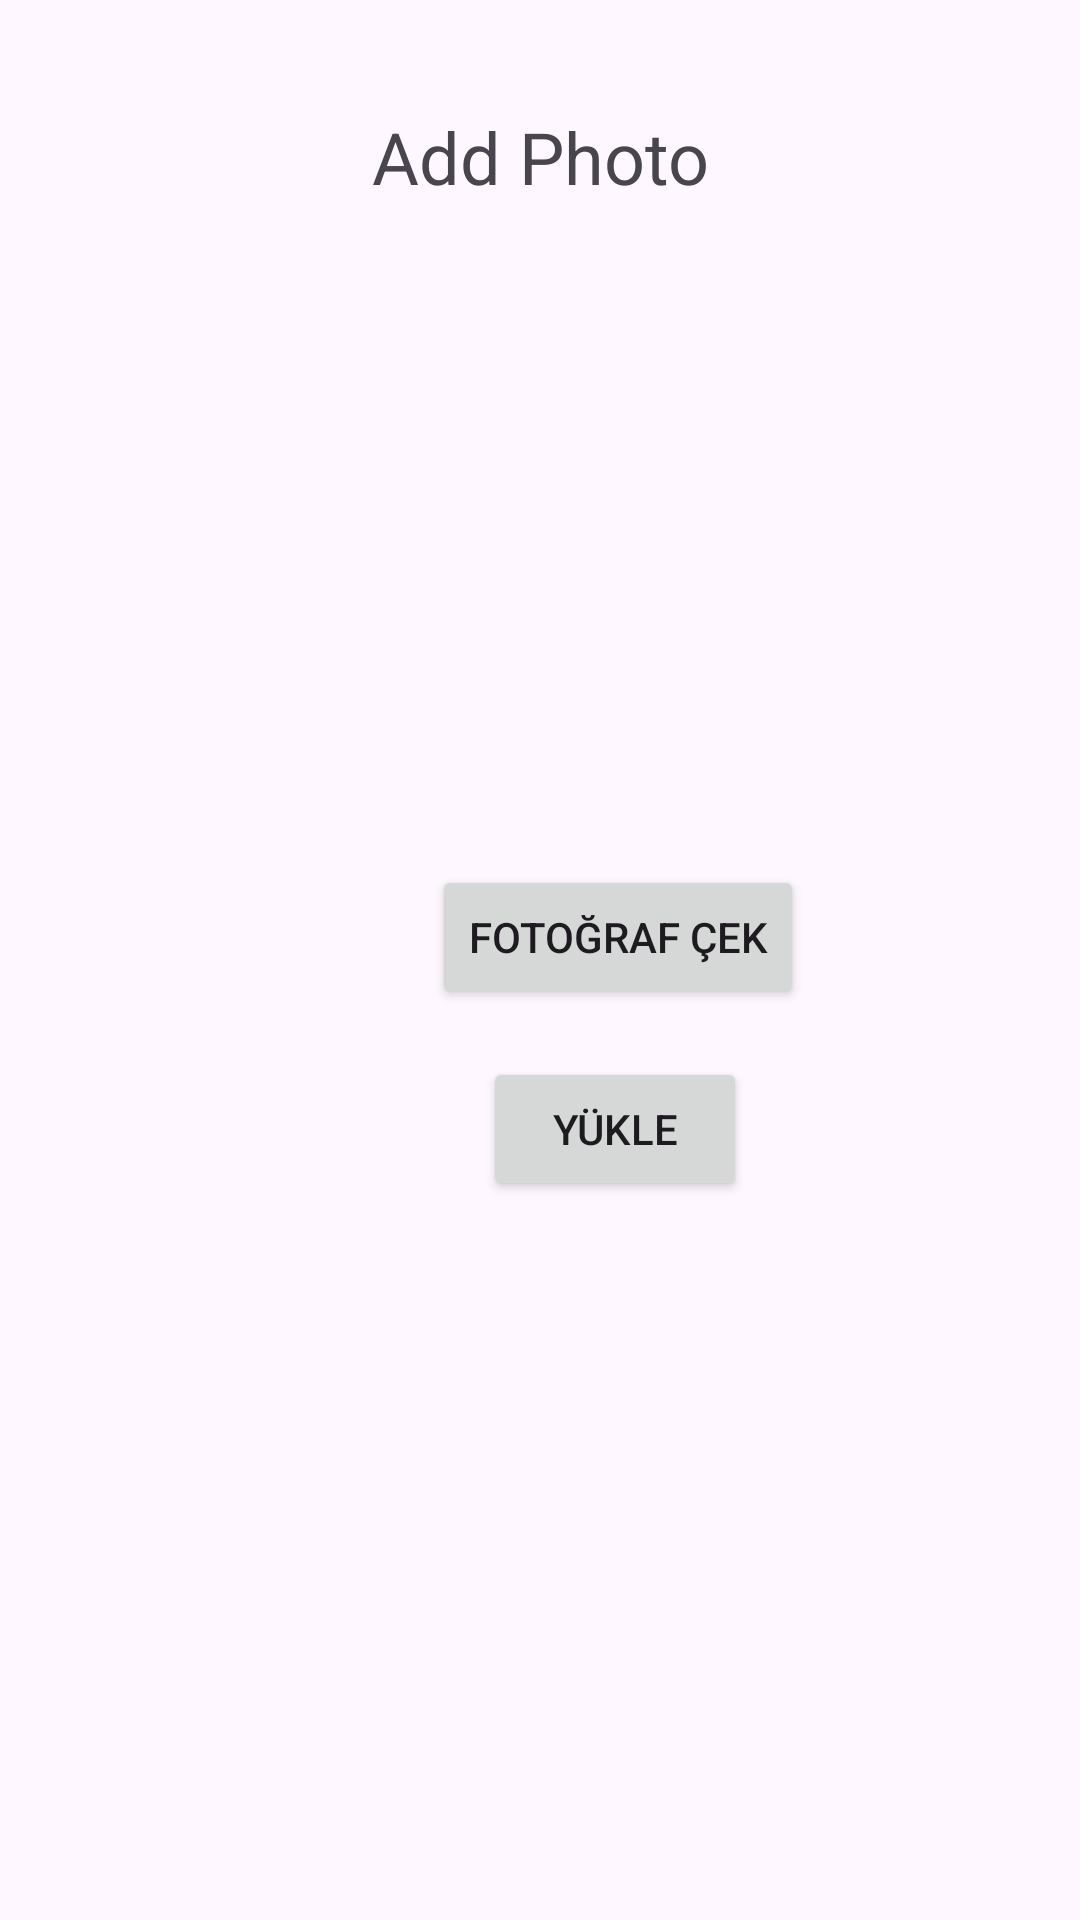

Here is an Android app screen rendered from its layout file. Give the layout XML and the strings, colors and styles it references.
<!-- AndroidManifest.xml: application theme Theme.MyApplication -->
<!-- res/layout/fragment_add_photo.xml -->
<?xml version="1.0" encoding="utf-8"?>
<LinearLayout xmlns:android="http://schemas.android.com/apk/res/android"
    xmlns:app="http://schemas.android.com/apk/res-auto"
    xmlns:tools="http://schemas.android.com/tools"
    android:layout_width="match_parent"
    android:layout_height="match_parent"
    android:orientation="vertical"
    android:padding="16dp"
    tools:context=".AddPhotoFragment">

    <TextView
        android:id="@+id/titleTextView"
        android:layout_width="match_parent"
        android:layout_height="wrap_content"
        android:text="Add Photo"
        android:textSize="24sp"
        android:gravity="center"
        android:layout_marginTop="20dp"/>

    <ImageView
        android:id="@+id/imageViewPhoto"
        android:layout_width="match_parent"
        android:layout_height="wrap_content"
        android:layout_marginTop="20dp"
        android:layout_below="@+id/titleTextView"
        android:adjustViewBounds="true"
        android:scaleType="fitCenter"/>

    <Button
        android:id="@+id/buttonTakePhoto"
        android:layout_width="wrap_content"
        android:layout_height="wrap_content"
        android:text="Fotoğraf Çek"
        android:layout_marginLeft="128dp"
        android:layout_marginTop="200dp"/>

    <LinearLayout
        android:id="@+id/linearLayoutLabels"
        android:layout_width="match_parent"
        android:layout_height="wrap_content"
        android:orientation="vertical"
        android:paddingTop="16dp"/>

    <Button
        android:id="@+id/buttonyukle"
        android:layout_width="wrap_content"
        android:layout_height="wrap_content"
        android:text="Yükle"
        android:layout_marginLeft="145dp"/>

</LinearLayout>
<!-- resources referenced by this layout -->
<resources>
  <style name="Theme.MyApplication" parent="Base.Theme.MyApplication" />
  <style name="Base.Theme.MyApplication" parent="Theme.Material3.DayNight.NoActionBar">
          <item name="colorPrimary">@color/anemon</item>
          <item name="colorPrimaryVariant">@color/anemon</item>
      </style>
  <color name="anemon">#8692f7</color>
</resources>
